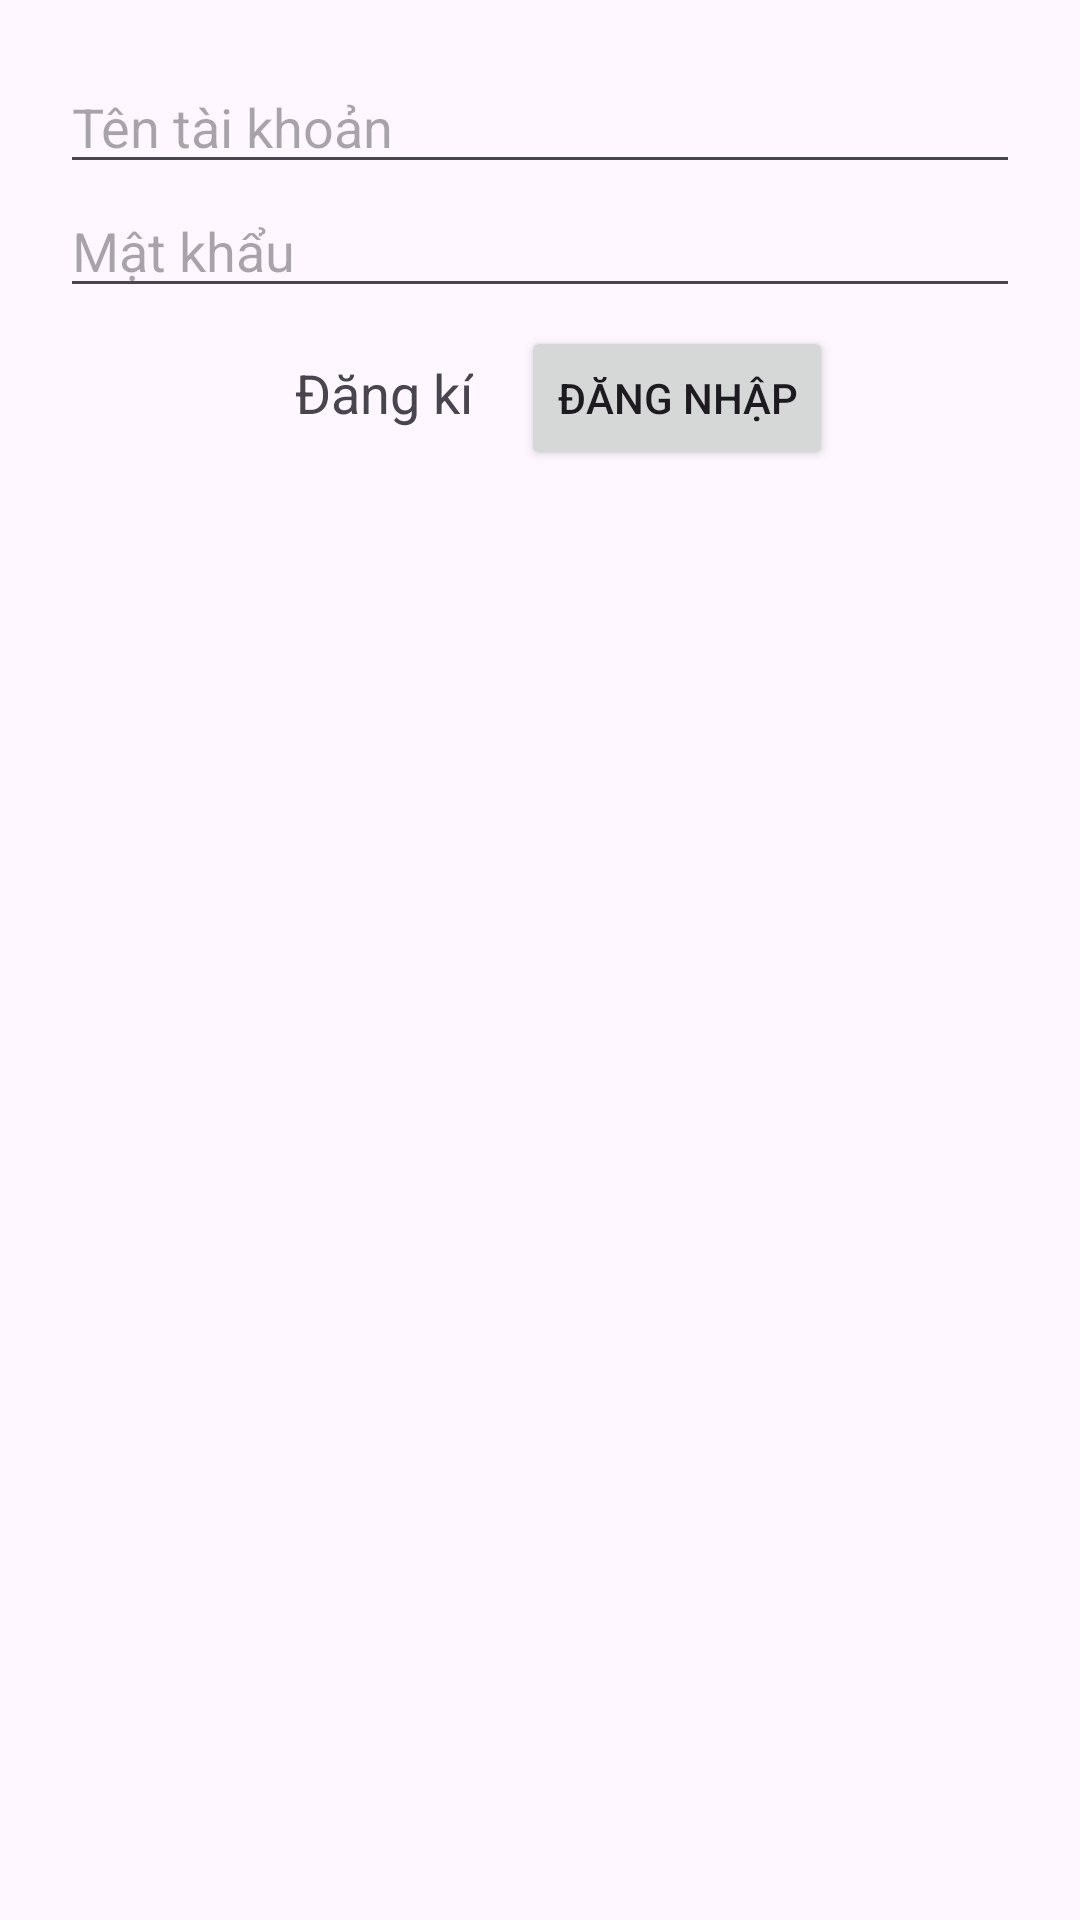

Reconstruct the res/layout file that produces this screen, plus the resources it refers to.
<!-- AndroidManifest.xml: application theme Theme.QLSinhVien -->
<!-- res/layout/activity_login.xml -->
<?xml version="1.0" encoding="utf-8"?>
<LinearLayout xmlns:android="http://schemas.android.com/apk/res/android"
    android:layout_width="match_parent"
    android:layout_height="match_parent"
    android:orientation="vertical"
    android:padding="20dp">

    <EditText
        android:id="@+id/edtUsername"
        android:layout_width="match_parent"
        android:layout_height="wrap_content"
        android:hint="@string/username"
        android:inputType="text" />
<RelativeLayout
    android:layout_width="match_parent"
    android:layout_height="wrap_content">
    <EditText
        android:id="@+id/edtPassword"
        android:layout_width="match_parent"
        android:layout_height="wrap_content"
        android:hint="@string/password"
        android:inputType="textPassword"
        android:paddingEnd="40dp" />
    <ImageView
        android:id="@+id/ivTogglePassword"
        android:layout_width="wrap_content"
        android:layout_height="wrap_content"
        android:layout_alignParentEnd="true"
        android:layout_centerVertical="true"
        android:src="@drawable/visibility_off_24px"
    android:padding="8dp" />
</RelativeLayout>
    <LinearLayout
        android:layout_width="wrap_content"
        android:layout_height="wrap_content"
        android:orientation="horizontal"
        android:layout_gravity="center">

        <TextView
            android:id="@+id/txtRegister"
            android:layout_width="wrap_content"
            android:layout_height="wrap_content"
            android:padding="16dp"
            android:text="@string/register"
            android:textSize="18sp">

        </TextView>
    <Button
        android:id="@+id/btnLogin"
        android:layout_width="match_parent"
        android:layout_height="wrap_content"
        android:text="@string/sign_in" />
</LinearLayout>
</LinearLayout>
<!-- resources referenced by this layout -->
<resources>
  <string name="password">Mật khẩu</string>
  <string name="register">Đăng kí</string>
  <string name="sign_in">Đăng nhập</string>
  <string name="username">Tên tài khoản</string>
  <style name="Theme.QLSinhVien" parent="Base.Theme.QLSinhVien" />
  <style name="Base.Theme.QLSinhVien" parent="Theme.Material3.DayNight.NoActionBar">
          
          
  
      </style>
</resources>
